Run: headless pygame with SDL's dummy video driver; simulated clock (each Clock.tick advances the game by its frame time, no real sleeping); random seed 0; keys injected as events and as key.get_pressed() state; no mouse input.
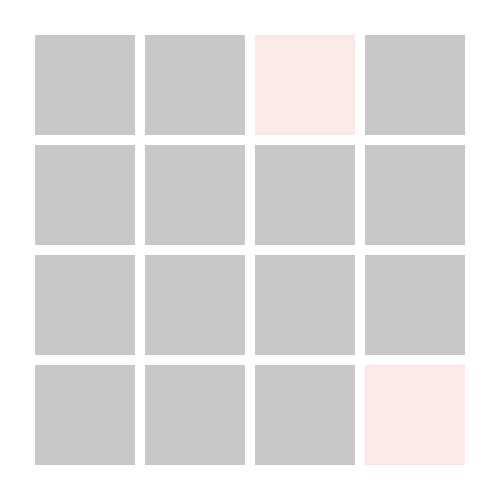
Frame 1 of 4 · flips 1–60 · no input
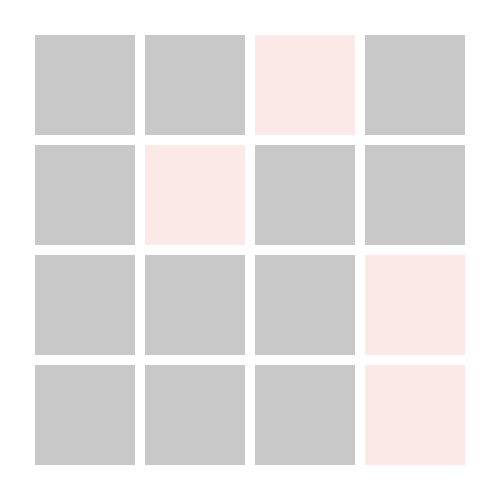
Frame 2 of 4 · flips 61–180 · tapped SPACE, RETURN · held RIGHT (→), D
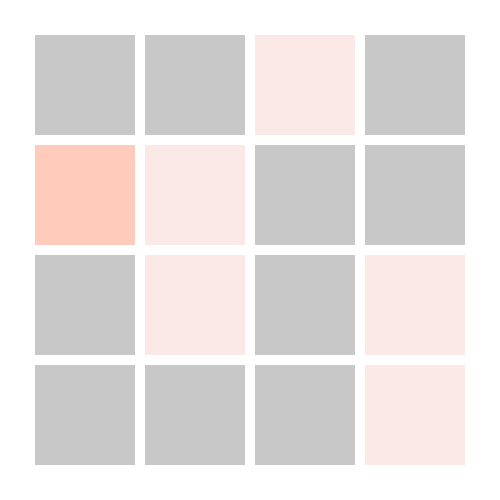
Frame 3 of 4 · flips 181–300 · held DOWN (↓), S
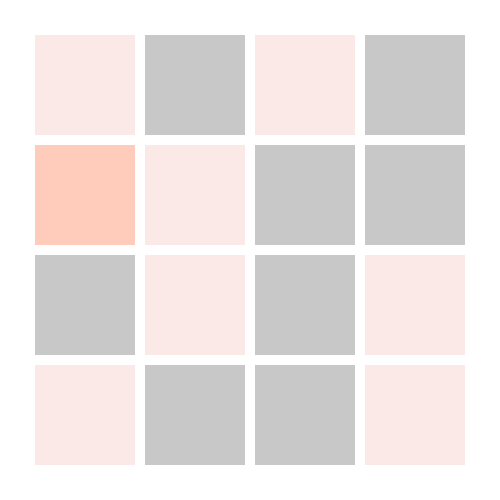
Frame 4 of 4 · flips 301–420 · held LEFT (←), A, UP (↑), W

The pygame program that drew these frames:

import pygame
import random

colors = {'white':(255, 255, 255)
         ,'black': (0 ,0 ,0),
          '-1':(200, 200,200),
          '2':(251, 233, 231),
          '4':(255, 204, 188),
          '8':(255, 171, 145),
          '16':(255, 138, 101),
          '32':(255, 112, 67),
          '64':(255, 87, 34),
          '128':(244, 81, 30),
          '256':(230, 74, 25),
          '512':(216, 67, 21),
          '1024':(191, 54, 12),
          '2048':(213, 0, 0)}#색상 설정 딕셔너리

board = [[-1,-1,-1,-1],
         [-1,-1,-1,-1],
         [-1,-1,-1,-1],
         [-1,-1,-1,-1]]

screensize = (500, 500)
screen = pygame.display.set_mode(screensize)
isGameRunning = True

def initScreen():
    screen.fill(colors['white'])
    pygame.display.update()

def startBlock():
        for i in range(0,2):
            X = random.randint(0, 3)
            Y = random.randint(0, 3)
            board[X][Y] = 2

def addNewBlock():
    canSet = False
    while not canSet:
        randomX = random.randint(0, 3)
        randomY = random.randint(0, 3)
        if board[randomX][randomY] == -1:
            canSet = True

    board[randomX][randomY] = 2 if random.randint(1,10) < 10 else 4 # 1/10확률로 4,이외에는 2가 추가

def setEventListener():
    global isGameRunning
    for event in pygame.event.get():
        if event.type == pygame.QUIT:
            isGameRunning = False
            return
        if event.type == pygame.KEYUP:
            if event.key == pygame.K_q:
                isGameRunning = False
                return
            elif event == pygame.K_DOWN:
                kdown()
            elif event == pygame.K_UP:
                kup()
            elif event == pygame.K_RIGHT:
                kright()
            elif event == pygame.K_LEFT:
                kleft()
            addNewBlock()

def kdown():
    for x in range(2,1,-1):
        for y in range(0,4):
            if board[x][y] != -1:
                for z in range(x+1,4):
                    if board[x][z] != board[x][y] and board[x][z] != -1:
                        break
                    elif board[x][z] == board[x][y]:
                        board[x][z] *= 2
                        board[x][y] = -1
                        break
                board[3][y] = board[x][y]
def kup():
    for x in range(1,4):
        for y in range(0,4):
            if board[x][y] != -1:
                for z in range(x-1,1):
                    if board[z][y] != board[x][y] and board[z][y] != -1:
                        break
                    elif board[z][y] == board[x][y]:
                        board[z][y] *= 2
                        board[x][y] = -1
                        break
                board[0][y] = board[x][y]
def kright():
    for x in range(3,-1,-1):
        for y in range(0,4):
            if board[x][y] != -1:
                for z in range(x+1,4):
                    if board[z][y] != board[x][y] and board[z][y] != -1:
                        break
                    elif board[z][y] == board[x][y]:
                        board[z][y] *= 2
                        board[x][y] = -1
                        break
                board[3][y] = board[x][y]
def kleft():
    for x in range(3,-1,-1):
        for y in range(0,4):
            if board[x][y] != -1:
                for z in range(x+1,4):
                    if board[z][y] != board[x][y] and board[z][y] != -1:
                        break
                    elif board[z][y] == board[x][y]:
                        board[z][y] *= 2
                        board[x][y] = -1
                        break
                board[3][y] = board[x][y]



def drawDisplay():
    global screen
    baseX = 35
    baseY = 35
    blockHeight = 100
    blockWidth = 100
    margin = 10
    for i in range(4):
        for j in range(4):
            x = (blockWidth + margin) * j + baseX
            y = (blockHeight + margin) * i + baseY
            data = str(board[i][j])
            if data == -1 :
                pygame.draw.rect(screen, colors[data], [x, y, blockWidth, blockHeight],2)
            else:
                pygame.draw.rect(screen, colors[data], [x, y, blockWidth, blockHeight])
    pygame.display.flip()

def run2048():
    pygame.init()
    initScreen()
    print("2048 게임 시작")
    startBlock()
    while isGameRunning:
        setEventListener()
        drawDisplay()

    pygame.quit()

run2048()



# 0. pygame library 검색 -> 숫자를 화면에 보이게
# 1. 방향키 눌렀을때, 블럭 이동
# 2. 블럭 이동했을때 같은 방향에 같은 숫자가 있는경우, 블럭 합치기
# 3. 2048이 등장하면 게임종료
